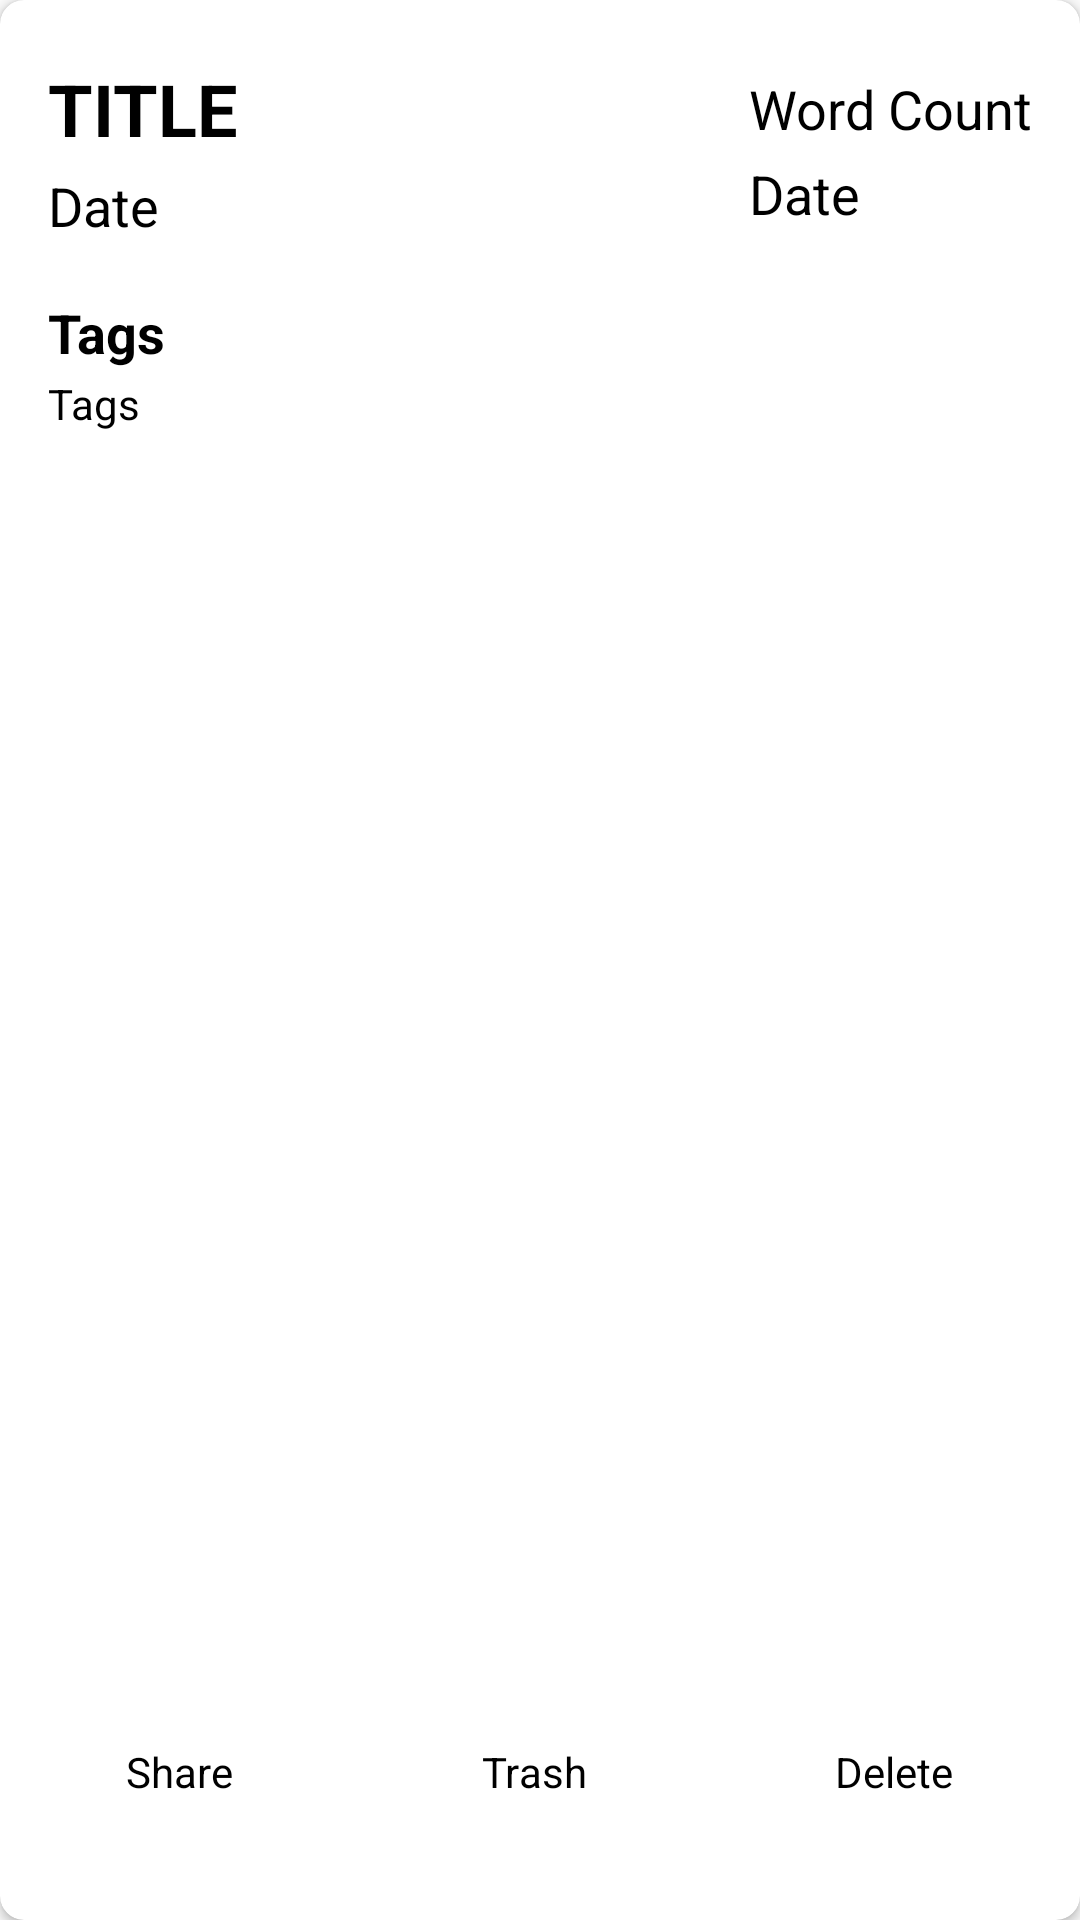

Reconstruct the res/layout file that produces this screen, plus the resources it refers to.
<!-- AndroidManifest.xml: application theme AppTheme -->
<!-- res/layout/homesheet.xml -->
<?xml version="1.0" encoding="utf-8"?>
<LinearLayout xmlns:android="http://schemas.android.com/apk/res/android"
              android:layout_width="match_parent"
              android:layout_height="400dp"
              xmlns:card_view="http://schemas.android.com/apk/res-auto" xmlns:tools="http://schemas.android.com/tools">

    <androidx.cardview.widget.CardView
            android:layout_width="match_parent"
            android:layout_height="match_parent"
            card_view:cardCornerRadius="8dp">
        <LinearLayout
                android:layout_width="match_parent"
                android:layout_height="match_parent"
                android:layout_margin="16dp"
                android:orientation="vertical">
            <LinearLayout
                    android:orientation="horizontal"
                    android:layout_width="match_parent"
                    android:gravity="center_vertical"
                    android:layout_height="wrap_content">
                <LinearLayout
                        android:orientation="vertical"
                        android:layout_width="0dp"
                        android:layout_height="wrap_content"
                        android:layout_weight="1">
                    <TextView
                            android:id="@+id/titleTT"
                            android:layout_width="wrap_content"
                            android:layout_height="wrap_content"
                            android:layout_marginTop="4dp"
                            android:layout_marginBottom="2dp"
                            android:text="TITLE"
                            android:textAllCaps="false"
                            android:textSize="24sp"
                            android:textStyle="bold"/>
                    <TextView
                            android:id="@+id/dateTT"
                            android:layout_width="wrap_content"
                            android:layout_height="wrap_content"
                            android:layout_marginTop="2dp"
                            android:layout_marginBottom="2dp"
                            android:fontFamily="sans-serif"
                            android:text="Date"
                            android:textAllCaps="false"
                            android:textSize="18sp"/>
                </LinearLayout>
                <LinearLayout
                        android:orientation="vertical"
                        android:layout_width="wrap_content"
                        android:layout_height="wrap_content">
                    <TextView
                            android:layout_width="wrap_content"
                            android:layout_height="wrap_content"
                            android:layout_marginTop="4dp"
                            android:layout_marginBottom="2dp"
                            android:text="@string/word_count"
                            android:textAllCaps="false"
                            android:textSize="18sp"/>
                    <TextView
                            android:id="@+id/word"
                            android:layout_width="wrap_content"
                            android:layout_height="wrap_content"
                            android:layout_marginTop="2dp"
                            android:layout_marginBottom="2dp"
                            android:fontFamily="sans-serif"
                            android:text="Date"
                            android:textAllCaps="false"
                            android:textSize="18sp"/>
                </LinearLayout>
            </LinearLayout>
            <LinearLayout android:layout_width="match_parent"
                          android:layout_marginTop="16dp"
                          android:gravity="center"
                          android:layout_height="wrap_content">
                <TextView android:layout_width="0dp"
                          android:layout_weight="1"
                          android:layout_height="wrap_content"
                          android:textStyle="bold"
                          android:textSize="18sp"
                          android:text="Tags"/>
                <ImageButton android:layout_width="wrap_content"
                             android:layout_height="wrap_content"
                             android:id="@+id/edt_tags"
                             android:background="#00000000"
                             card_view:srcCompat="@drawable/ic_edit_gray_24dp"/>
            </LinearLayout>
            <TextView android:layout_width="match_parent"
                      android:id="@+id/tags"
                      android:layout_marginTop="2dp"
                      android:layout_height="wrap_content"
                      android:text="Tags"/>
            <LinearLayout
                    android:layout_width="match_parent"
                    android:layout_marginTop="24dp"
                    android:gravity="center|bottom"
                    android:layout_marginBottom="24dp"
                    android:layout_height="match_parent">
                <LinearLayout android:layout_width="wrap_content"
                              android:layout_weight="1"
                              android:id="@+id/share"
                              android:layout_height="wrap_content"
                              android:gravity="center"
                              android:orientation="vertical">
                    <ImageButton android:layout_width="36dp"
                                 android:layout_height="36dp"
                                 android:id="@+id/share2"
                                 card_view:srcCompat="@drawable/ic_share_black_24dp"
                                 android:background="#00000000"/>
                    <TextView android:layout_width="wrap_content"
                              android:layout_marginTop="-8dp"
                              android:id="@+id/share3"
                              android:layout_height="wrap_content"
                              android:text="@string/share"/>
                </LinearLayout>
                <Space android:layout_width="30dp" android:layout_height="match_parent"/>
                <LinearLayout android:layout_width="wrap_content" android:layout_height="wrap_content"
                              android:orientation="vertical"
                              android:id="@+id/trash"
                              android:layout_weight="1"
                              android:gravity="center">
                    <ImageButton android:layout_width="36dp"
                                 android:layout_height="36dp"
                                 android:id="@+id/trash2"
                                 card_view:srcCompat="@drawable/ic_delete_black_24dp"
                                 android:background="#00000000"/>
                    <TextView android:layout_width="wrap_content"
                              android:layout_marginTop="-8dp"
                              android:layout_height="wrap_content"
                              android:id="@+id/trash3"
                              android:text="@string/trash"/>
                </LinearLayout>
                <Space android:layout_width="30dp" android:layout_height="match_parent"/>
                <LinearLayout android:layout_width="wrap_content" android:layout_height="wrap_content"
                              android:orientation="vertical" android:gravity="center"
                              android:id="@+id/del"
                              android:layout_weight="1">
                    <ImageButton android:layout_width="36dp"
                                 android:layout_height="36dp"
                                 android:id="@+id/del2"
                                 card_view:srcCompat="@drawable/ic_delete_forever_black_24dp"
                                 android:background="#00000000"/>
                    <TextView android:layout_width="wrap_content"
                              android:layout_height="wrap_content"
                              android:layout_marginTop="-8dp"
                              android:id="@+id/del3"
                              android:text="@string/deleteForever"/>
                </LinearLayout>
            </LinearLayout>
        </LinearLayout>
    </androidx.cardview.widget.CardView>
</LinearLayout>
<!-- resources referenced by this layout -->
<resources>
  <!-- drawable ic_edit_gray_24dp (drawable) -->
  <vector android:height="24dp" android:tint="#A9A9A9"
      android:viewportHeight="24.0" android:viewportWidth="24.0"
      android:width="24dp" xmlns:android="http://schemas.android.com/apk/res/android">
      <path android:fillColor="#FF000000" android:pathData="M3,17.25V21h3.75L17.81,9.94l-3.75,-3.75L3,17.25zM20.71,7.04c0.39,-0.39 0.39,-1.02 0,-1.41l-2.34,-2.34c-0.39,-0.39 -1.02,-0.39 -1.41,0l-1.83,1.83 3.75,3.75 1.83,-1.83z"/>
  </vector>
  <string name="deleteForever">Delete</string>
  <string name="share">Share</string>
  <string name="trash">Trash</string>
  <string name="word_count">Word Count</string>
  <style name="AppTheme" parent="Theme.AppCompat.Light">
          
          <item name="android:forceDarkAllowed">true</item>
          <item name="android:windowLightStatusBar">true</item>
          <item name="colorPrimary">#FFFFFF</item>
          <item name="colorAccent">@color/colorAccent</item>
          <item name="colorPrimaryDark">#FFFFFF</item>
          <item name="android:windowContentTransitions">true</item>
          <item name="android:textColor">@color/text</item>
          <item name="android:smoothScrollbar">true</item>
          <item name="android:navigationBarColor">#FFFFFF</item>
      </style>
  <color name="colorAccent">#000000</color>
  <color name="text">#000000</color>
</resources>
